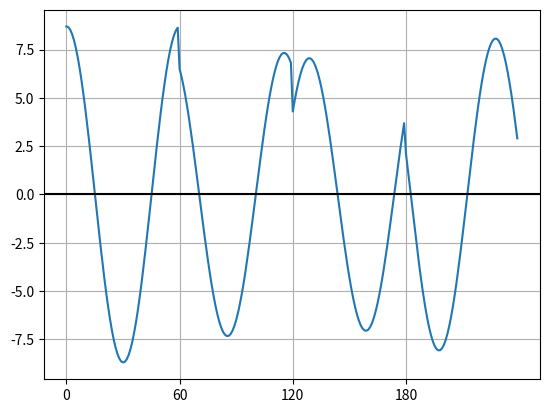

Here is the Python script that generated this plot:
import numpy as np
import matplotlib.pyplot as plt
pi = np.pi

# PARAMETERS
TIME_VECTOR_SIZE = 60

AMPL_VECTOR_SIN = ( 0.12,  -3.4,  5.6, -7.8)
AMPL_VECTOR_COS = (8.7,  6.5,   4.3, 2.1)

# CALCULATION
t = np.linspace(0, 2*pi,TIME_VECTOR_SIZE, endpoint=False)

carrier_sin = np.sin(t)
carrier_cos = np.cos(t)

Tx = np.array([]) #empty time vector
for ampl_sin, ampl_cos in zip(AMPL_VECTOR_SIN, AMPL_VECTOR_COS):    
    #TxSinglePeriod = ampl_sin * carrier_sin + ampl_cos * carrier_cos
    TxSinglePeriod = np.dot(ampl_sin, carrier_sin) + np.dot(ampl_cos, carrier_cos)
    Tx = np.append(Tx, TxSinglePeriod)

# PRESENTATION
plt.plot(Tx)
plt.axhline(y=0,color='black')
plt.xticks((0,1*60,2*60,3*60))
plt.grid()

plt.show()

# SAVING
np.save('TxSignal',Tx)

